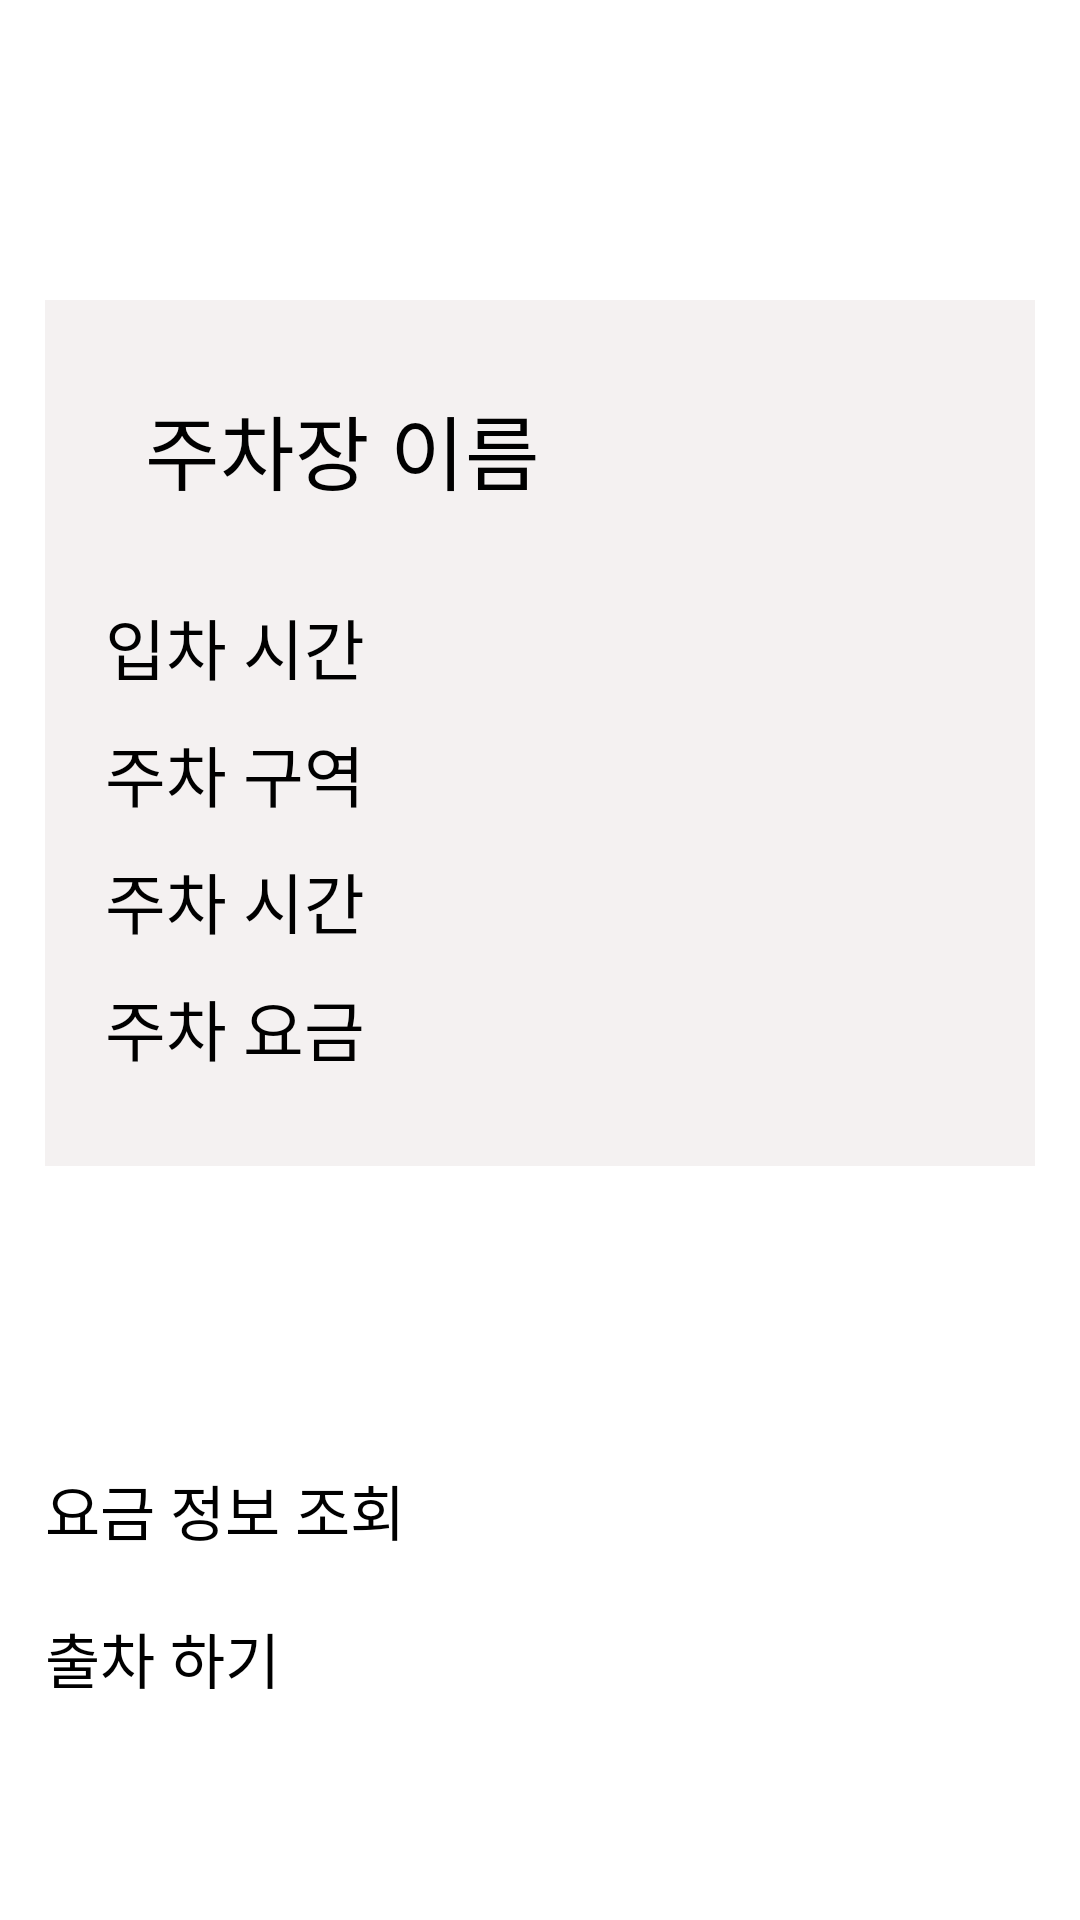

Layout XML and referenced resources for this Android screen:
<!-- AndroidManifest.xml: application theme Theme.ParkingPartner -->
<!-- res/layout/fragment_fourth.xml -->
<?xml version="1.0" encoding="utf-8"?>
<ScrollView xmlns:android="http://schemas.android.com/apk/res/android"
    xmlns:app="http://schemas.android.com/apk/res-auto"
    xmlns:tools="http://schemas.android.com/tools"
    android:layout_width="match_parent"
    android:layout_height="match_parent">

    <androidx.constraintlayout.widget.ConstraintLayout
        android:layout_width="match_parent"
        android:layout_height="match_parent"
        android:backgroundTint="#7AFFFFFF"
        tools:context=".ui.SecondFragment">


        <LinearLayout
            android:layout_width="match_parent"
            android:layout_height="match_parent"
            android:orientation="vertical">

            <androidx.cardview.widget.CardView
                android:layout_width="match_parent"
                android:layout_height="match_parent"
                android:layout_marginLeft="15dp"
                android:layout_marginTop="100dp"
                android:layout_marginRight="15dp"
                android:layout_marginBottom="30dp"
                android:backgroundTint="#88EAE4E4">

                <LinearLayout
                    android:layout_width="match_parent"
                    android:layout_height="match_parent"
                    android:orientation="vertical">

                    <TextView
                        android:id="@+id/prkNm"
                        android:layout_width="match_parent"
                        android:layout_height="match_parent"
                        android:layout_marginLeft="20dp"
                        android:layout_marginTop="30dp"
                        android:layout_marginRight="20dp"
                        android:gravity="center_vertical"
                        android:text="  주차장 이름"
                        android:textColor="#000000"
                        android:textSize="27sp" />

                    <LinearLayout
                        android:layout_width="match_parent"
                        android:layout_height="0dp"
                        android:layout_marginTop="30dp"
                        android:layout_weight="1"
                        android:orientation="horizontal">

                        <TextView
                            android:layout_width="239dp"
                            android:layout_height="match_parent"
                            android:layout_marginLeft="20dp"
                            android:layout_weight="1"
                            android:text="입차 시간"
                            android:textColor="#000000"
                            android:textSize="22sp" />

                        <TextView
                            android:id="@+id/prkStart"
                            android:layout_width="match_parent"
                            android:layout_height="match_parent"
                            android:layout_marginRight="20dp"
                            android:layout_weight="1"
                            android:gravity="left"
                            android:textSize="22sp" />
                    </LinearLayout>

                    <LinearLayout
                        android:layout_width="match_parent"
                        android:layout_height="0dp"
                        android:layout_marginTop="10dp"
                        android:layout_weight="1"
                        android:orientation="horizontal">

                        <TextView
                            android:id="@+id/prkLct"
                            android:layout_width="239dp"
                            android:layout_height="match_parent"
                            android:layout_marginLeft="20dp"
                            android:layout_weight="1"
                            android:text="주차 구역"
                            android:textColor="#000000"
                            android:textSize="22sp" />

                        <TextView
                            android:id="@+id/prkLct2"
                            android:layout_width="match_parent"
                            android:layout_height="match_parent"
                            android:layout_marginRight="20dp"
                            android:layout_weight="1"
                            android:gravity="left"
                            android:textSize="22sp" />
                    </LinearLayout>

                    <LinearLayout
                        android:layout_width="match_parent"
                        android:layout_height="0dp"
                        android:layout_marginTop="10dp"
                        android:layout_weight="1"
                        android:orientation="horizontal">

                        <TextView
                            android:id="@+id/prkTime"
                            android:layout_width="239dp"
                            android:layout_height="match_parent"
                            android:layout_marginLeft="20dp"
                            android:layout_weight="1"
                            android:text="주차 시간"
                            android:textColor="#000000"
                            android:textSize="22sp" />

                        <TextView
                            android:id="@+id/prkTime2"
                            android:layout_width="match_parent"
                            android:layout_height="match_parent"
                            android:layout_marginRight="20dp"
                            android:layout_weight="1"
                            android:gravity="left"
                            android:textSize="22sp" />
                    </LinearLayout>

                    <LinearLayout
                        android:layout_width="match_parent"
                        android:layout_height="0dp"
                        android:layout_marginTop="10dp"
                        android:layout_marginBottom="30dp"
                        android:layout_weight="1"
                        android:orientation="horizontal">

                        <TextView
                            android:id="@+id/prkPay"
                            android:layout_width="239dp"
                            android:layout_height="match_parent"
                            android:layout_gravity="center_horizontal"
                            android:layout_marginLeft="20dp"
                            android:layout_weight="1"
                            android:text="주차 요금"
                            android:textColor="#000000"
                            android:textSize="22sp" />

                        <TextView
                            android:id="@+id/prkPay2"
                            android:layout_width="match_parent"
                            android:layout_height="match_parent"
                            android:layout_marginRight="20dp"
                            android:layout_weight="1"
                            android:gravity="left"
                            android:inputType="textPersonName"
                            android:textSize="22sp" />

                    </LinearLayout>
                </LinearLayout>

            </androidx.cardview.widget.CardView>

            <Button
                android:id="@+id/btnCheckPay"
                android:layout_width="match_parent"
                android:layout_height="match_parent"
                android:layout_marginLeft="15dp"
                android:layout_marginTop="70dp"
                android:layout_marginRight="15dp"
                android:backgroundTint="@color/pp_main"
                android:text="요금 정보 조회"
                android:textSize="20sp" />

            <Button
                android:id="@+id/btnEndParking"
                android:layout_width="match_parent"
                android:layout_height="match_parent"
                android:layout_marginLeft="15dp"
                android:layout_marginTop="20dp"
                android:layout_marginRight="15dp"
                android:backgroundTint="@color/pp_main"
                android:text="출차 하기"
                android:textSize="20sp" />

        </LinearLayout>

    </androidx.constraintlayout.widget.ConstraintLayout>
</ScrollView>
<!-- resources referenced by this layout -->
<resources>

</resources>
